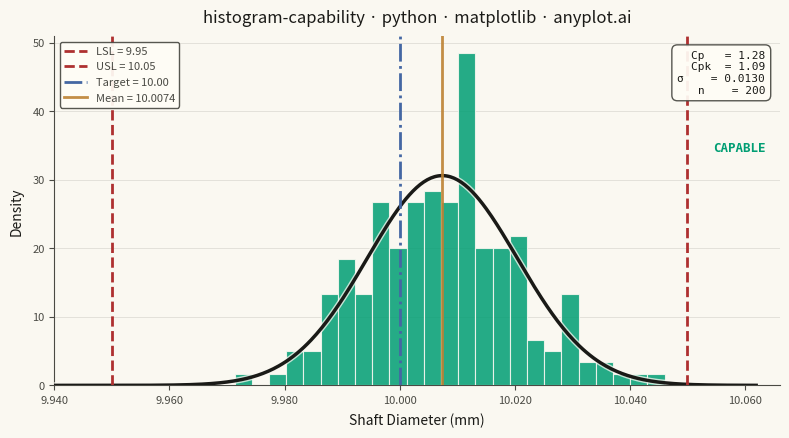

Generate this figure with matplotlib:
""" anyplot.ai
histogram-capability: Process Capability Plot with Specification Limits
Library: matplotlib 3.11.0 | Python 3.13.14
Quality: 92/100 | Updated: 2026-06-20
"""

import os

import matplotlib.patheffects as pe
import matplotlib.pyplot as plt
import matplotlib.ticker as ticker
import numpy as np
from scipy import stats


# Theme tokens
THEME = os.getenv("ANYPLOT_THEME", "light")
PAGE_BG = "#FAF8F1" if THEME == "light" else "#1A1A17"
ELEVATED_BG = "#FFFDF6" if THEME == "light" else "#242420"
INK = "#1A1A17" if THEME == "light" else "#F0EFE8"
INK_SOFT = "#4A4A44" if THEME == "light" else "#B8B7B0"

# Imprint palette positions used in this chart
BRAND = "#009E73"  # position 1 — histogram bars (first categorical series)
BLUE = "#4467A3"  # position 3 — target line
OCHRE = "#BD8233"  # position 4 — mean line
RED = "#AE3030"  # position 5 — spec limits (semantic: reject / bad zone)

# Data — mean shifted from target to demonstrate Cp vs Cpk distinction
np.random.seed(42)
measurements = np.random.normal(loc=10.008, scale=0.014, size=200)
lsl = 9.95
usl = 10.05
target = 10.00

# Capability indices
mean = np.mean(measurements)
sigma = np.std(measurements, ddof=1)
cp = (usl - lsl) / (6 * sigma)
cpk = min((usl - mean) / (3 * sigma), (mean - lsl) / (3 * sigma))

# Plot
title = "histogram-capability · python · matplotlib · anyplot.ai"
title_fontsize = max(8, round(12 * 67 / len(title))) if len(title) > 67 else 12

fig, ax = plt.subplots(figsize=(8, 4.5), dpi=400, facecolor=PAGE_BG)
ax.set_facecolor(PAGE_BG)

# Histogram — brand green bars with page-background edges
ax.hist(measurements, bins=25, density=True, alpha=0.85, color=BRAND, edgecolor=PAGE_BG, linewidth=0.8, zorder=3)

# Fitted normal curve — theme-adaptive ink color with path effect depth
x_range = np.linspace(lsl - 0.012, usl + 0.012, 400)
y_curve = stats.norm.pdf(x_range, mean, sigma)
ax.plot(
    x_range,
    y_curve,
    color=INK,
    linewidth=2.5,
    zorder=4,
    path_effects=[pe.withStroke(linewidth=4.5, foreground=PAGE_BG, alpha=0.75)],
)

# Rejection regions shaded under curve tails beyond spec limits
ax.fill_between(x_range, y_curve, where=(x_range < lsl), color=RED, alpha=0.20, zorder=2)
ax.fill_between(x_range, y_curve, where=(x_range > usl), color=RED, alpha=0.20, zorder=2)

# Specification limits and reference lines
ax.axvline(lsl, color=RED, linestyle="--", linewidth=2.0, zorder=5, label=f"LSL = {lsl}")
ax.axvline(usl, color=RED, linestyle="--", linewidth=2.0, zorder=5, label=f"USL = {usl}")
ax.axvline(target, color=BLUE, linestyle="-.", linewidth=2.0, zorder=5, label=f"Target = {target:.2f}")
ax.axvline(mean, color=OCHRE, linestyle="-", linewidth=2.0, alpha=0.9, zorder=5, label=f"Mean = {mean:.4f}")

# Capability stats box
verdict = "CAPABLE" if cpk >= 1.0 else "NOT CAPABLE"
verdict_color = BRAND if cpk >= 1.0 else RED
stats_text = f"Cp   = {cp:.2f}\nCpk  = {cpk:.2f}\nσ    = {sigma:.4f}\nn    = {len(measurements)}"
ax.text(
    0.98,
    0.96,
    stats_text,
    transform=ax.transAxes,
    fontsize=8,
    verticalalignment="top",
    horizontalalignment="right",
    fontfamily="monospace",
    color=INK,
    bbox={"boxstyle": "round,pad=0.5", "facecolor": ELEVATED_BG, "edgecolor": INK_SOFT, "alpha": 0.93},
    zorder=6,
)
ax.text(
    0.98,
    0.70,
    verdict,
    transform=ax.transAxes,
    fontsize=9,
    fontweight="bold",
    verticalalignment="top",
    horizontalalignment="right",
    fontfamily="monospace",
    color=verdict_color,
    zorder=6,
)

# Style
ax.set_xlabel("Shaft Diameter (mm)", fontsize=10, color=INK, labelpad=6)
ax.set_ylabel("Density", fontsize=10, color=INK, labelpad=6)
ax.set_title(title, fontsize=title_fontsize, fontweight="medium", color=INK, pad=10)
ax.tick_params(axis="both", labelsize=8, colors=INK_SOFT, labelcolor=INK_SOFT)
ax.xaxis.set_major_formatter(ticker.FormatStrFormatter("%.3f"))
ax.yaxis.grid(True, alpha=0.12, linewidth=0.6, color=INK)
ax.spines["top"].set_visible(False)
ax.spines["right"].set_visible(False)
ax.spines["left"].set_color(INK_SOFT)
ax.spines["bottom"].set_color(INK_SOFT)

# Legend
leg = ax.legend(fontsize=8, loc="upper left", framealpha=0.93)
if leg:
    leg.get_frame().set_facecolor(ELEVATED_BG)
    leg.get_frame().set_edgecolor(INK_SOFT)
    plt.setp(leg.get_texts(), color=INK_SOFT)

# Trim x-axis to bracket spec limits with a small margin — eliminates empty canvas edges
x_lo = min(lsl - 0.010, mean - 4.5 * sigma)
x_hi = max(usl + 0.010, mean + 4.5 * sigma)
ax.set_xlim(x_lo, x_hi)

# Save — no bbox_inches='tight' (would shave canvas pixels)
plt.tight_layout()
plt.savefig(f"plot-{THEME}.png", dpi=400, facecolor=PAGE_BG)
